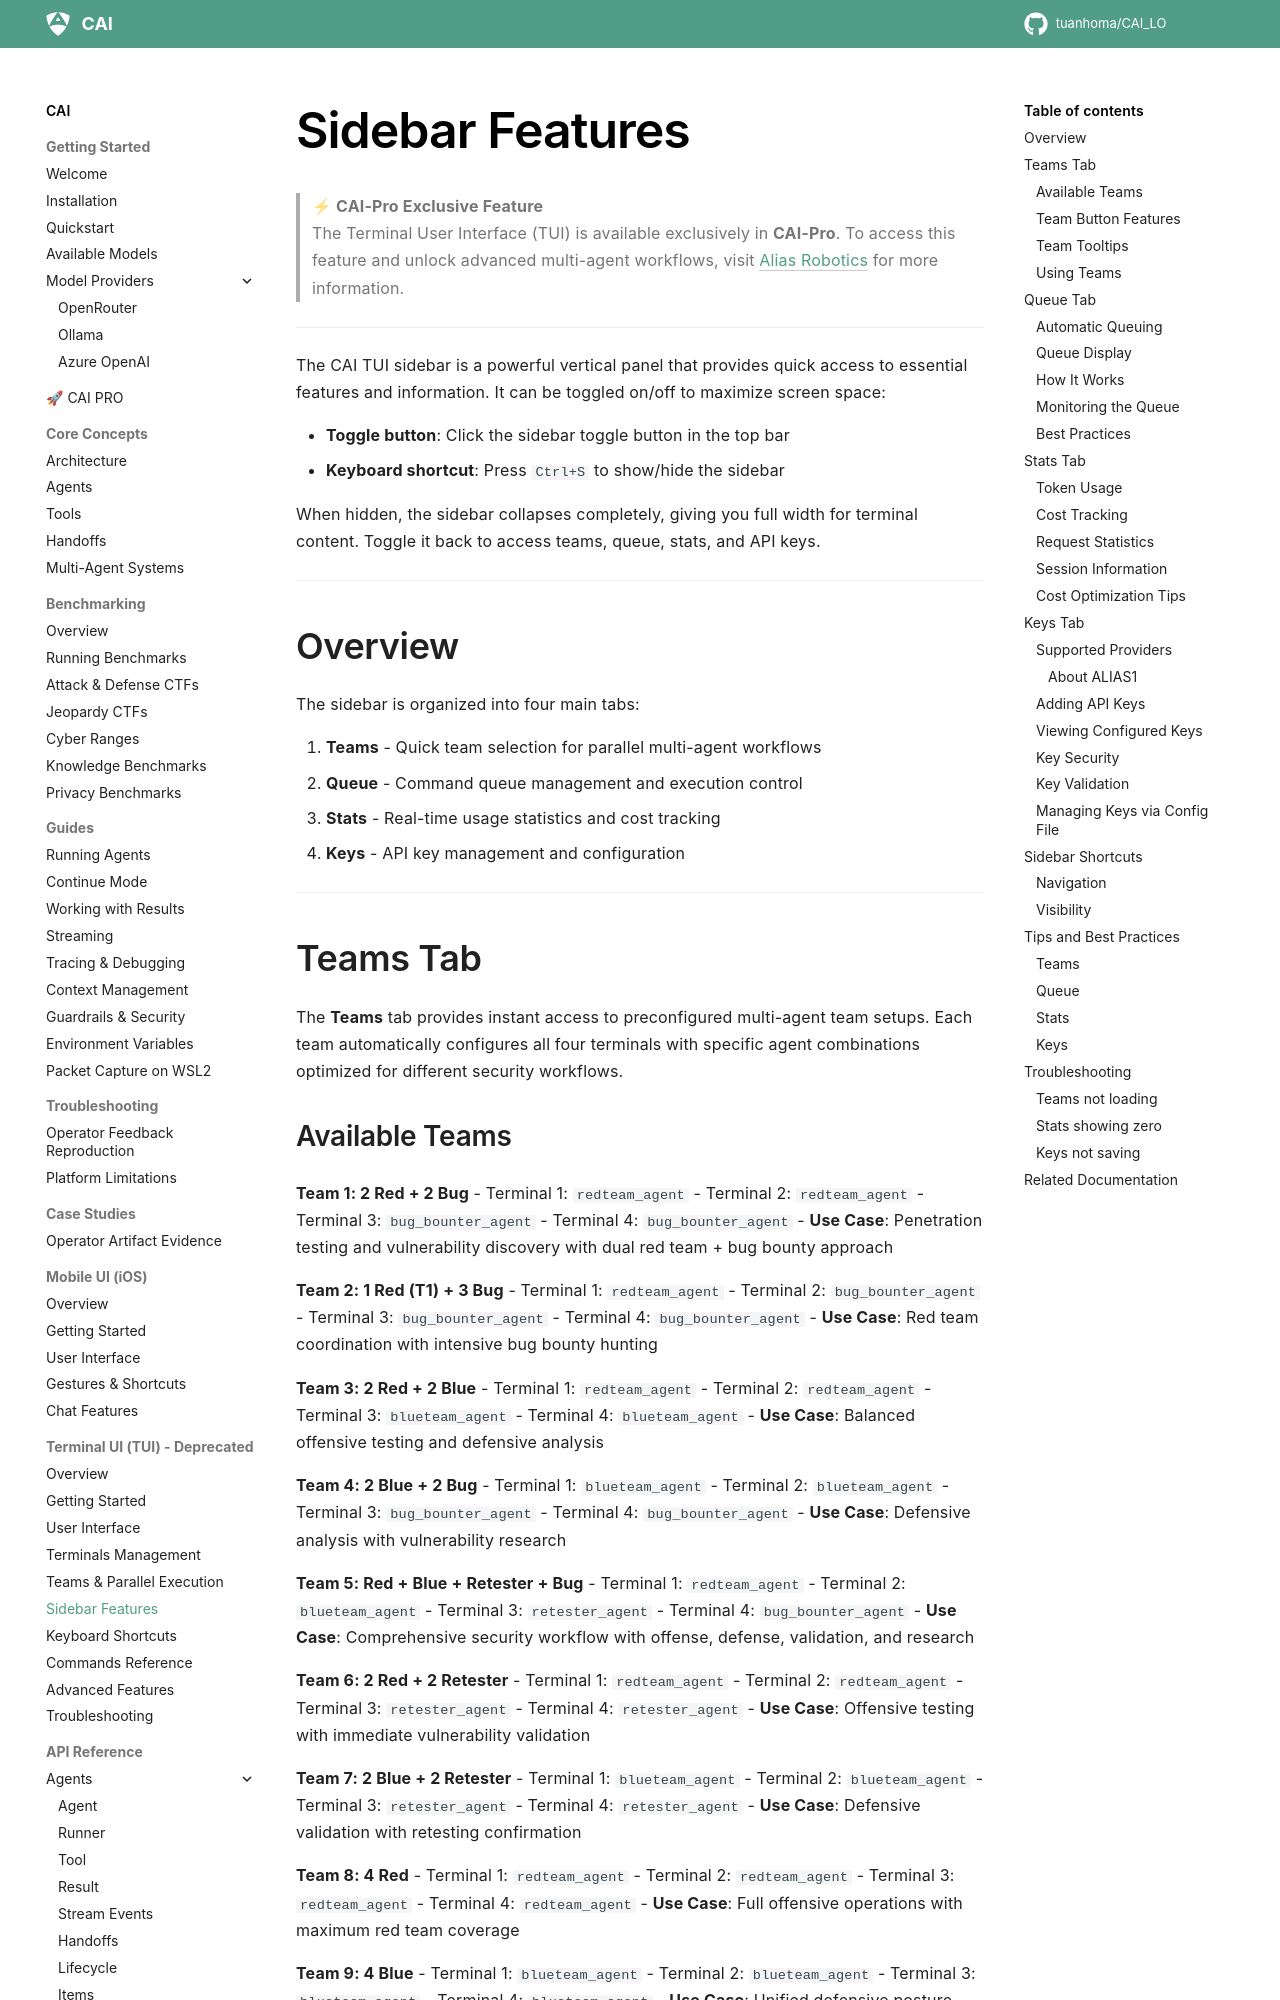

repository: tuanhoma/CAI_LO · page: tui/sidebar_features/index.html · generator: mkdocs

# Sidebar Features

> **⚡ CAI-Pro Exclusive Feature**  
> The Terminal User Interface (TUI) is available exclusively in **CAI-Pro**. To access this feature and unlock advanced multi-agent workflows, visit [Alias Robotics](https://aliasrobotics.com/cybersecurityai.php) for more information.

---

The CAI TUI sidebar is a powerful vertical panel that provides quick access to essential features and information. It can be toggled on/off to maximize screen space:

- **Toggle button**: Click the sidebar toggle button in the top bar
- **Keyboard shortcut**: Press `Ctrl+S` to show/hide the sidebar

When hidden, the sidebar collapses completely, giving you full width for terminal content. Toggle it back to access teams, queue, stats, and API keys.

---

## Overview

The sidebar is organized into four main tabs:

1. **Teams** - Quick team selection for parallel multi-agent workflows
2. **Queue** - Command queue management and execution control
3. **Stats** - Real-time usage statistics and cost tracking
4. **Keys** - API key management and configuration

---

## Teams Tab

The **Teams** tab provides instant access to preconfigured multi-agent team setups. Each team automatically configures all four terminals with specific agent combinations optimized for different security workflows.
